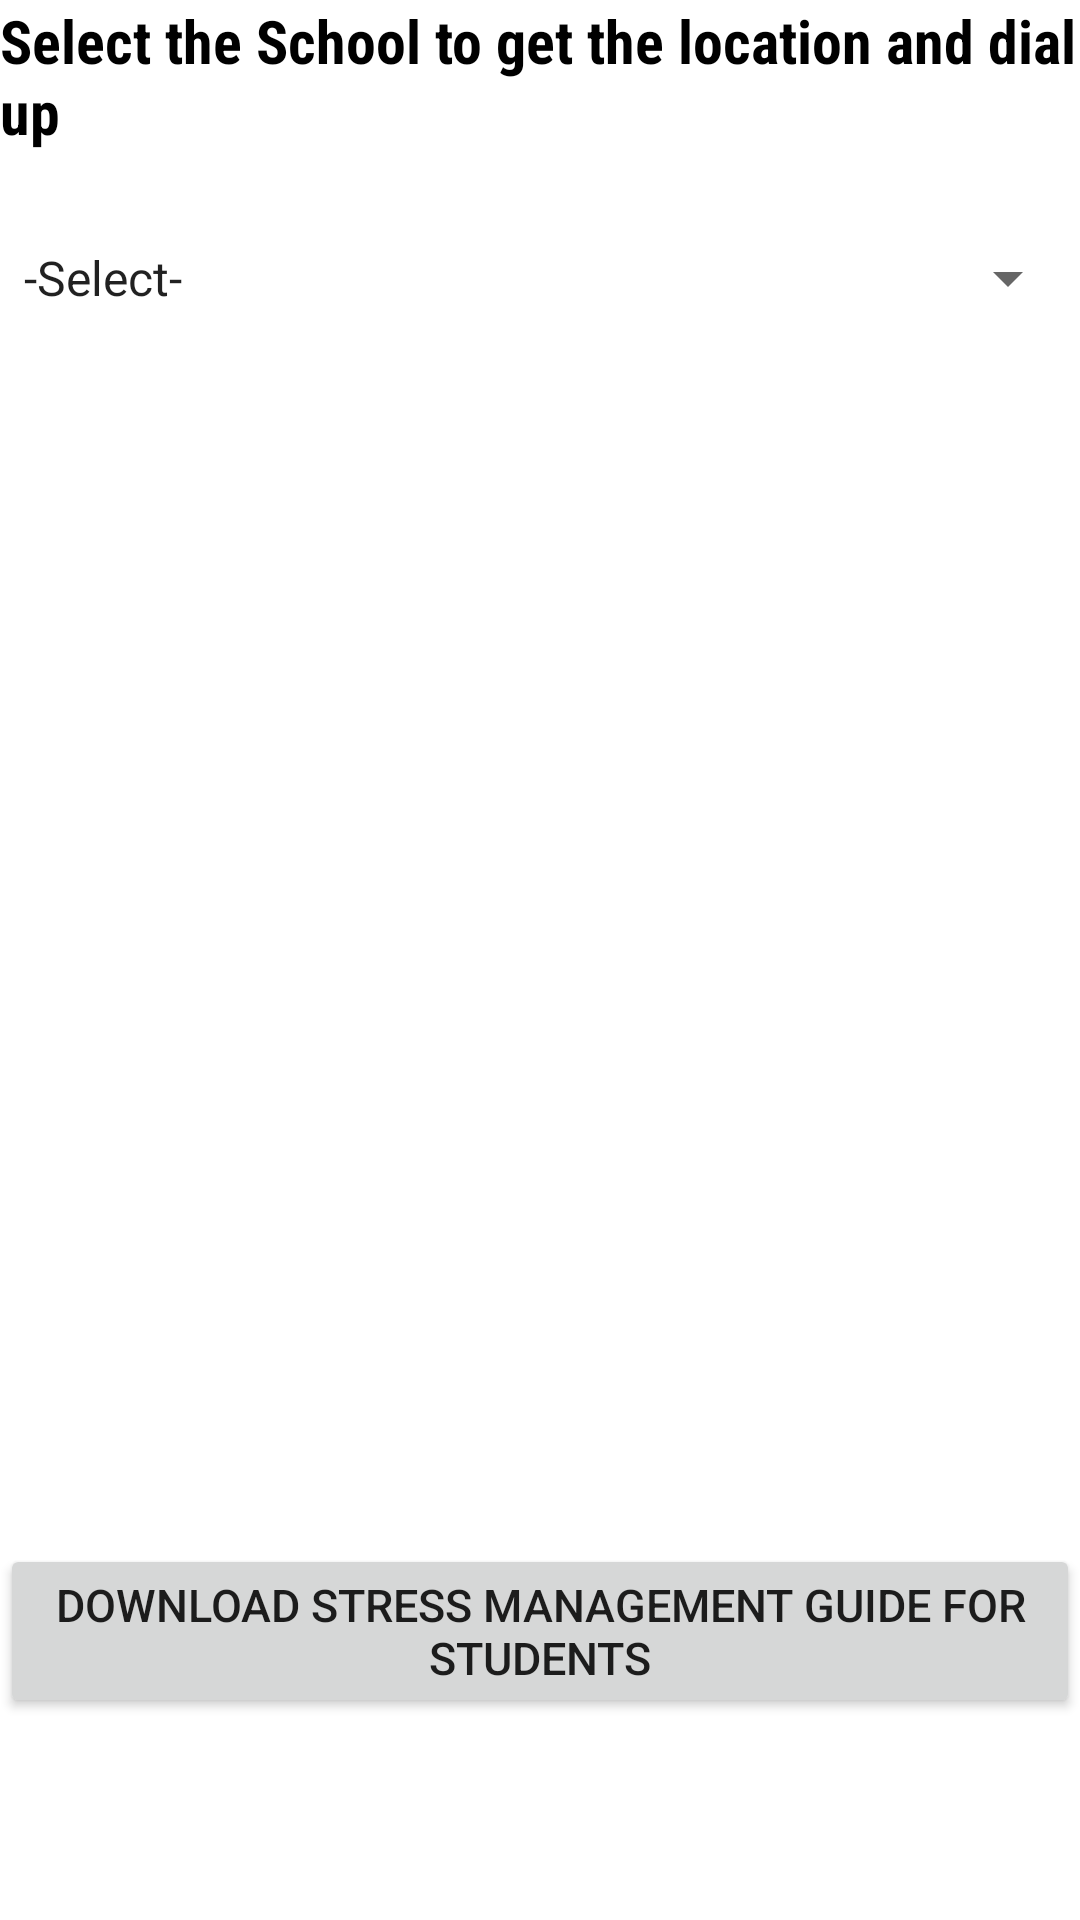

Produce the Android XML layout that renders to this screen, including the resource entries it uses.
<!-- AndroidManifest.xml: application theme Theme.EToolKit -->
<!-- res/layout/activity_schools.xml -->
<?xml version="1.0" encoding="utf-8"?>
<LinearLayout xmlns:android="http://schemas.android.com/apk/res/android"
    xmlns:app="http://schemas.android.com/apk/res-auto"
    xmlns:tools="http://schemas.android.com/tools"
    android:layout_width="match_parent"
    android:layout_height="match_parent"
    android:orientation="vertical"
    android:background="@drawable/wallpap"
    tools:context=".Schools">

    <TextView
        android:layout_width="match_parent"
        android:layout_height="wrap_content"
        android:text="Select the School to get the location and dial up"
        android:textSize="20dp"
        android:fontFamily="sans-serif-condensed"
        android:textColor="@color/black"
        android:textStyle="bold"
        ></TextView>

    <Spinner
        android:layout_width="match_parent"
        android:layout_height="wrap_content"
        android:id="@+id/spinnersloc"
        android:entries="@array/Schools_location"
        android:layout_gravity="center"
        android:layout_marginVertical="30dp"
        />

    <TextView
        android:layout_width="match_parent"
        android:layout_height="wrap_content"
        android:text="Select the School For Dial Up"
        android:textSize="20dp"
        android:fontFamily="sans-serif-condensed"
        android:visibility="gone"
        android:textStyle="bold"

        ></TextView>



    <Spinner
        android:layout_width="match_parent"
        android:layout_height="wrap_content"
        android:id="@+id/spinnersdial"
        android:entries="@array/Schools_DialUp"
        android:layout_gravity="center"
        android:visibility="gone"
        android:layout_marginVertical="30dp"
        />
    <Button
        android:layout_width="match_parent"
        android:layout_height="wrap_content"
        android:textSize="15dp"
        android:layout_marginTop="380dp"
        android:text="Download Stress Management guide for students"
        android:id="@+id/btndownload"></Button>




</LinearLayout>
<!-- resources referenced by this layout -->
<resources>
  <style name="Theme.EToolKit" parent="Theme.MaterialComponents.DayNight.DarkActionBar">
          
          <item name="colorPrimary">@color/purple_500</item>
          <item name="colorPrimaryVariant">@color/purple_700</item>
          <item name="colorOnPrimary">@color/white</item>
          
          <item name="colorSecondary">@color/teal_200</item>
          <item name="colorSecondaryVariant">@color/teal_700</item>
          <item name="colorOnSecondary">@color/black</item>
          
          <item name="android:statusBarColor" tools:targetApi="l">?attr/colorPrimaryVariant</item>
          
      </style>
  <!-- not gathered from this repository: default colours our renderer supplied (Android Studio template values) -->
  <color name="purple_500">#FF6200EE</color>
  <color name="purple_700">#FF3700B3</color>
  <color name="teal_200">#FF03DAC5</color>
  <color name="teal_700">#FF018786</color>
  <color name="black">#FF000000</color>
  <color name="white">#FFFFFFFF</color>
</resources>
